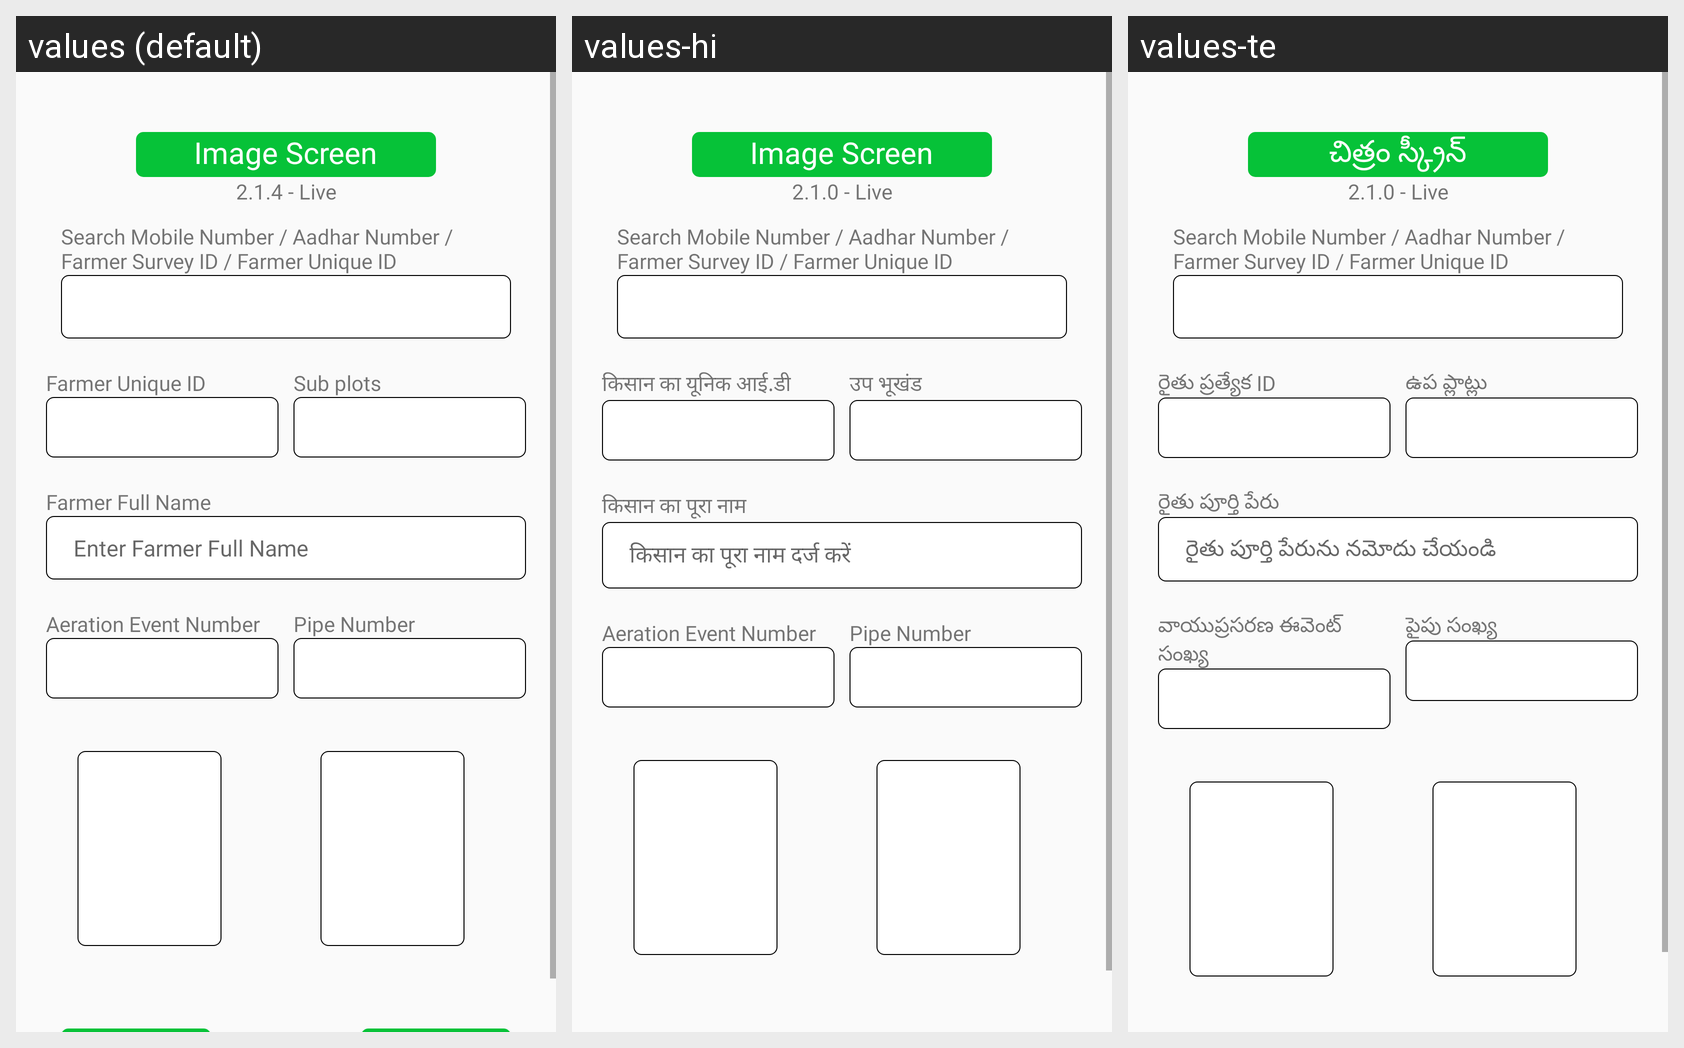

This grid shows one Android layout under several languages. Give, for every string resource on the screen, its name, the default text and each shown locale's text.
Android screen res/layout/activity_aeration_image.xml rendered under 3 locales, left to right: values (default), values-hi, values-te. Device: Nexus 5 (rendered at 1080×1920; each locale shown at half size, 540×960, under a caption strip naming it); theme Theme.CQuestApp.
Strings drawn on this screen, with the default value and each locale's value (text and hints the layout hard-codes, and strings that could not be matched under every locale, appear in the picture but are not listed):

image_screen
  values: Image Screen
  values-hi: Image Screen
  values-te: చిత్రం స్క్రీన్

version_number
  values: 2.1.4 - Live
  values-hi: 2.1.0 - Live
  values-te: 2.1.0 - Live

search
  values: Search Mobile Number / Aadhar Number / Farmer Survey ID / Farmer Unique ID
  values-hi: Search Mobile Number / Aadhar Number / Farmer Survey ID / Farmer Unique ID
  values-te: Search Mobile Number / Aadhar Number / Farmer Survey ID / Farmer Unique ID

plot_id
  values: Farmer Unique ID
  values-hi: किसान का यूनिक आई.डी
  values-te: రైతు ప్రత్యేక ID

sub_plots
  values: Sub plots
  values-hi: उप भूखंड
  values-te: ఉప ప్లాట్లు

farmer_name
  values: Farmer Full Name
  values-hi: किसान का पूरा नाम
  values-te: రైతు పూర్తి పేరు

farmer_name_hint
  values: Enter Farmer Full Name
  values-hi: किसान का पूरा नाम दर्ज करें
  values-te: రైతు పూర్తి పేరును నమోదు చేయండి

aeration_event_number
  values: Aeration Event Number
  values-hi: Aeration Event Number
  values-te: వాయుప్రసరణ ఈవెంట్ సంఖ్య

pipe_number
  values: Pipe Number
  values-hi: Pipe Number
  values-te: పైపు సంఖ్య
